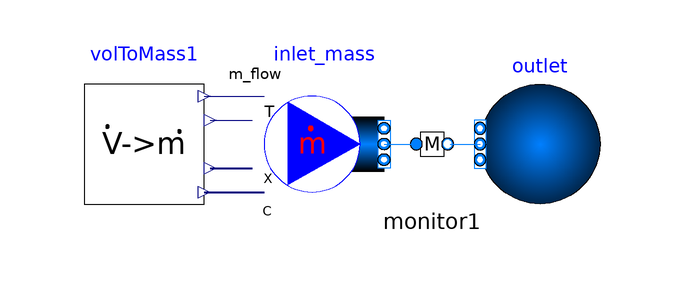

The Modelica model whose source follows is shown above as a component diagram (icons at their Placement, wires along their Line points).

model v2mtest
    replaceable package Medium = MyGas;
  Modelica.Fluid.Sources.MassFlowSource_T inlet_mass(redeclare package Medium = Medium, nPorts = 1,use_C_in = true, use_T_in = true, use_X_in = true, use_m_flow_in = true)  annotation(
      Placement(visible = true, transformation(origin = {10, 0}, extent = {{-10, -10}, {10, 10}}, rotation = 0)));
  Modelica.Fluid.Sources.FixedBoundary outlet(redeclare package Medium = Medium, nPorts = 1, p = 101325, use_p = true) annotation(
      Placement(visible = true, transformation(origin = {46, 0}, extent = {{10, -10}, {-10, 10}}, rotation = 0)));
  FluidReaction.VolToMass volToMass1(redeclare package Medium = Medium, T = 303.15, Y = {0.2, 0.2, 0.6}, v_flow = 3.0) annotation(
      Placement(visible = true, transformation(origin = {-20, 0}, extent = {{-10, -10}, {10, 10}}, rotation = 0)));
  FluidReaction.monitor monitor1(redeclare package Medium = Medium) annotation(
      Placement(visible = true, transformation(origin = {28, 0}, extent = {{-10, -10}, {10, 10}}, rotation = 0)));
  equation
    connect(monitor1.port_b, outlet.ports[1]) annotation(
      Line(points = {{31, 0}, {36, 0}}, color = {0, 127, 255}));
    connect(inlet_mass.ports[1], monitor1.port_a) annotation(
      Line(points = {{20, 0}, {25, 0}}, color = {0, 127, 255}));
    connect(volToMass1.C_out, inlet_mass.C_in) annotation(
      Line(points = {{-10, -8}, {0, -8}}, color = {0, 0, 127}, thickness = 0.5));
    connect(volToMass1.X_out, inlet_mass.X_in) annotation(
      Line(points = {{-9, -4}, {-2, -4}}, color = {0, 0, 127}, thickness = 0.5));
    connect(volToMass1.m_flow_out, inlet_mass.m_flow_in) annotation(
      Line(points = {{-10, 8}, {0, 8}}, color = {0, 0, 127}));
    connect(volToMass1.T_out, inlet_mass.T_in) annotation(
      Line(points = {{-9, 4}, {-2, 4}}, color = {0, 0, 127}));
  end v2mtest;